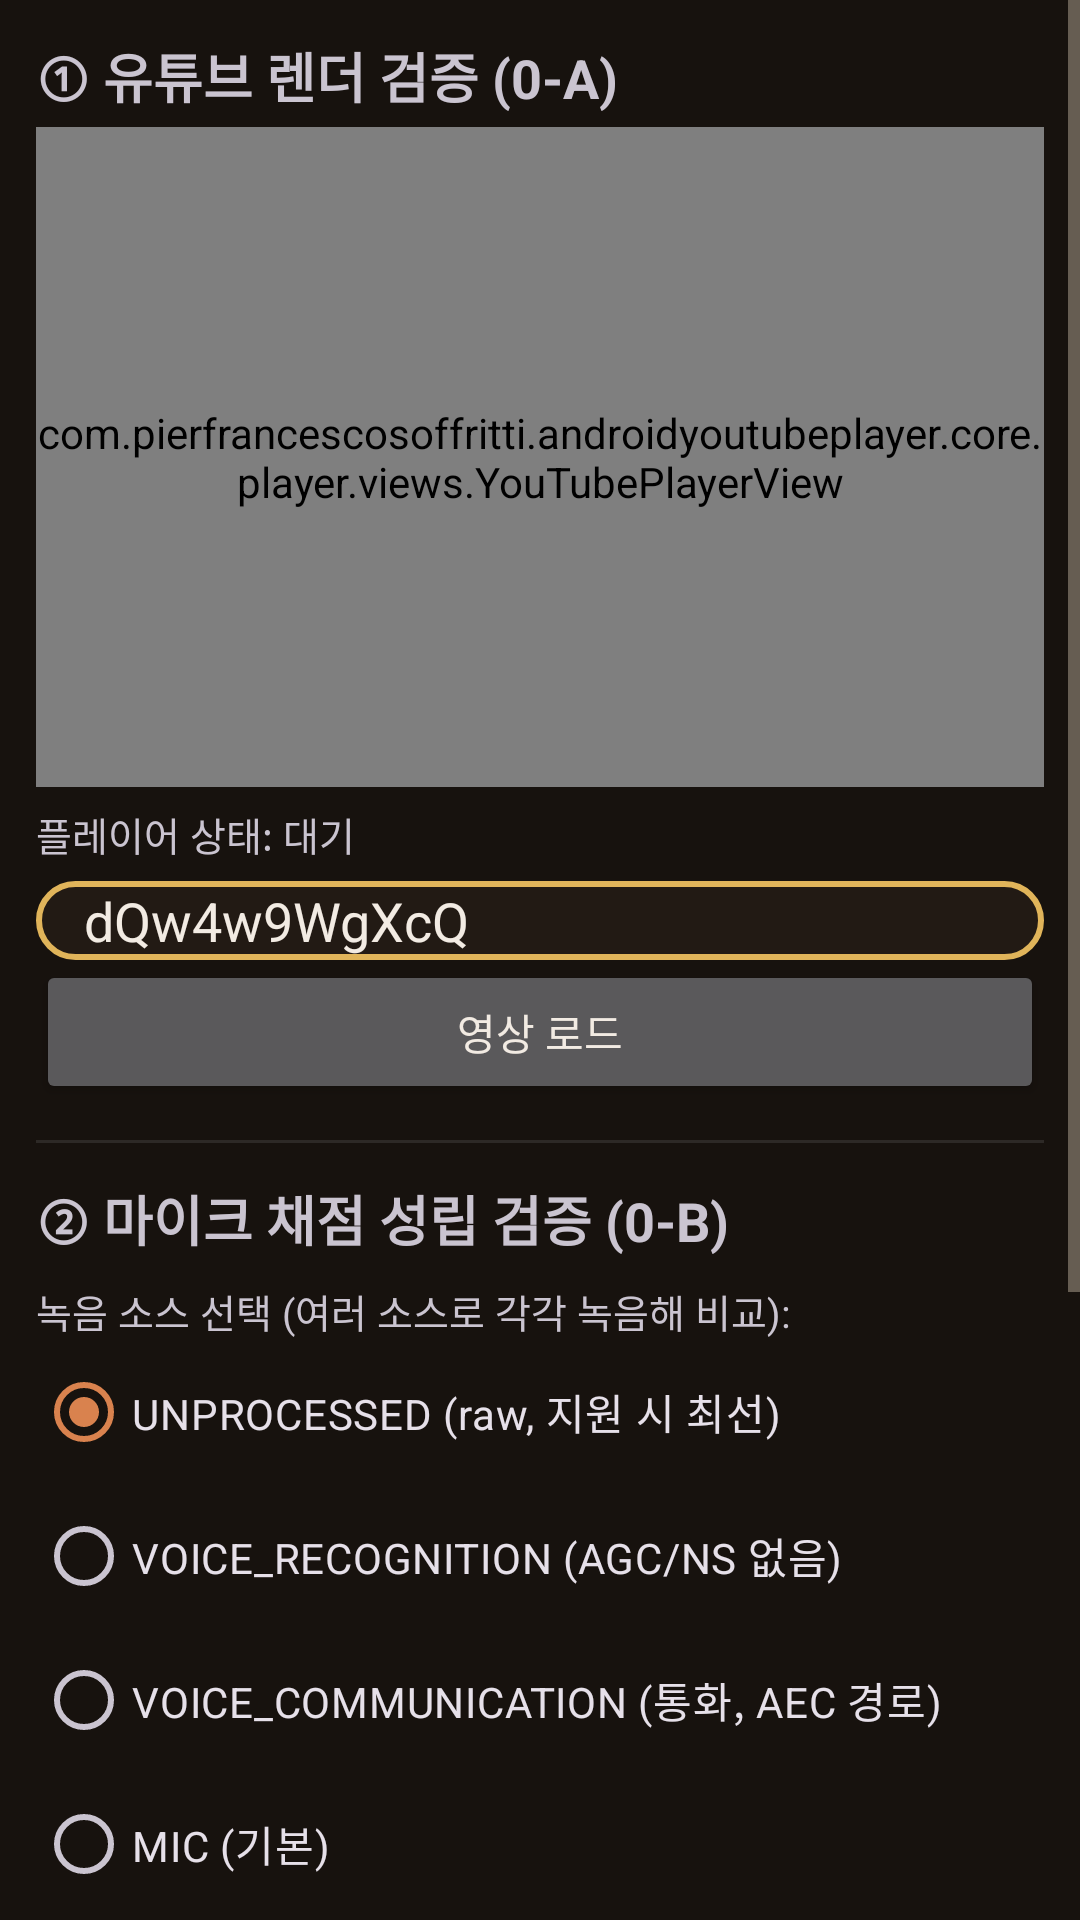

Write the Android layout XML for this screen, with the resource values it uses.
<!-- AndroidManifest.xml: application theme Theme.Karaoke -->
<!-- res/layout/activity_diagnostics.xml -->
<?xml version="1.0" encoding="utf-8"?>
<ScrollView xmlns:android="http://schemas.android.com/apk/res/android"
    android:layout_width="match_parent"
    android:layout_height="match_parent"
    android:fillViewport="true">

    <LinearLayout
        android:layout_width="match_parent"
        android:layout_height="wrap_content"
        android:orientation="vertical"
        android:padding="12dp">

        
        <TextView
            android:layout_width="wrap_content"
            android:layout_height="wrap_content"
            android:text="① 유튜브 렌더 검증 (0-A)"
            android:textSize="18sp"
            android:textStyle="bold"
            android:paddingBottom="4dp" />

        <com.pierfrancescosoffritti.androidyoutubeplayer.core.player.views.YouTubePlayerView
            android:id="@+id/youtube_player_view"
            android:layout_width="match_parent"
            android:layout_height="220dp"
            android:layout_marginBottom="6dp" />

        <TextView
            android:id="@+id/player_status"
            android:layout_width="match_parent"
            android:layout_height="wrap_content"
            android:text="플레이어 상태: 대기"
            android:textSize="13sp"
            android:paddingBottom="6dp" />

        <EditText
            android:id="@+id/video_id_input"
            android:layout_width="match_parent"
            android:layout_height="wrap_content"
            android:hint="유튜브 videoId (11자리) 또는 전체 URL"
            android:text="dQw4w9WgXcQ"
            android:inputType="text"
            android:importantForAutofill="no" />

        <Button
            android:id="@+id/btn_load_video"
            android:layout_width="match_parent"
            android:layout_height="wrap_content"
            android:text="영상 로드" />

        <View
            android:layout_width="match_parent"
            android:layout_height="1dp"
            android:layout_marginTop="12dp"
            android:layout_marginBottom="12dp"
            android:background="#33888888" />

        
        <TextView
            android:layout_width="wrap_content"
            android:layout_height="wrap_content"
            android:text="② 마이크 채점 성립 검증 (0-B)"
            android:textSize="18sp"
            android:textStyle="bold"
            android:paddingBottom="4dp" />

        <TextView
            android:layout_width="wrap_content"
            android:layout_height="wrap_content"
            android:text="녹음 소스 선택 (여러 소스로 각각 녹음해 비교):"
            android:textSize="13sp"
            android:paddingTop="4dp" />

        <RadioGroup
            android:id="@+id/source_group"
            android:layout_width="match_parent"
            android:layout_height="wrap_content"
            android:orientation="vertical">

            <RadioButton
                android:id="@+id/src_unprocessed"
                android:layout_width="wrap_content"
                android:layout_height="wrap_content"
                android:text="UNPROCESSED (raw, 지원 시 최선)"
                android:checked="true" />

            <RadioButton
                android:id="@+id/src_voice_recognition"
                android:layout_width="wrap_content"
                android:layout_height="wrap_content"
                android:text="VOICE_RECOGNITION (AGC/NS 없음)" />

            <RadioButton
                android:id="@+id/src_voice_communication"
                android:layout_width="wrap_content"
                android:layout_height="wrap_content"
                android:text="VOICE_COMMUNICATION (통화, AEC 경로)" />

            <RadioButton
                android:id="@+id/src_mic"
                android:layout_width="wrap_content"
                android:layout_height="wrap_content"
                android:text="MIC (기본)" />
        </RadioGroup>

        <CheckBox
            android:id="@+id/chk_aec"
            android:layout_width="wrap_content"
            android:layout_height="wrap_content"
            android:text="AcousticEchoCanceler 적용 (스피커 반주 취소 실험)" />

        <CheckBox
            android:id="@+id/chk_prefer_usb"
            android:layout_width="wrap_content"
            android:layout_height="wrap_content"
            android:text="USB 마이크로 강제 라우팅 (setPreferredDevice)"
            android:checked="true" />

        <Button
            android:id="@+id/btn_record"
            android:layout_width="match_parent"
            android:layout_height="wrap_content"
            android:layout_marginTop="4dp"
            android:text="● 녹음 시작" />

        <TextView
            android:id="@+id/rec_status"
            android:layout_width="match_parent"
            android:layout_height="wrap_content"
            android:text="녹음 상태: 대기"
            android:textSize="13sp"
            android:paddingTop="6dp" />

        <View
            android:layout_width="match_parent"
            android:layout_height="1dp"
            android:layout_marginTop="12dp"
            android:layout_marginBottom="12dp"
            android:background="#33888888" />

        
        <TextView
            android:layout_width="wrap_content"
            android:layout_height="wrap_content"
            android:text="③ 환경 정보"
            android:textSize="18sp"
            android:textStyle="bold"
            android:paddingBottom="4dp" />

        <Button
            android:id="@+id/btn_refresh_env"
            android:layout_width="match_parent"
            android:layout_height="wrap_content"
            android:text="환경/입력장치 새로고침" />

        <TextView
            android:id="@+id/env_info"
            android:layout_width="match_parent"
            android:layout_height="wrap_content"
            android:textSize="12sp"
            android:fontFamily="monospace"
            android:paddingTop="6dp"
            android:text="(새로고침을 누르세요)" />

    </LinearLayout>
</ScrollView>
<!-- resources referenced by this layout -->
<resources>
  <color name="tj_pink">#D9824E</color>
  <color name="tj_text_primary">#F2EBE3</color>
  <color name="tj_cyan">#E0B45A</color>
  <color name="tj_bg_deep">#0E0A07</color>
  <color name="tj_panel">#221A14</color>
  <color name="tj_panel_light">#2E241B</color>
  <color name="tj_bg">#17120E</color>
  <color name="tj_text_secondary">#B0A392</color>
  <color name="tj_text_hint">#7A6E60</color>
  <style name="Widget.Karaoke.Button" parent="Widget.Material3.Button">
          <item name="cornerRadius">20dp</item>
          <item name="android:textAllCaps">false</item>
          <item name="android:textStyle">bold</item>
          <item name="backgroundTint">@color/tj_pink</item>
          <item name="android:textColor">@color/tj_text_primary</item>
      </style>
  <style name="Widget.Karaoke.Button.Outlined" parent="Widget.Material3.Button.OutlinedButton">
          <item name="cornerRadius">20dp</item>
          <item name="android:textAllCaps">false</item>
          <item name="android:textStyle">bold</item>
          <item name="strokeColor">@color/tj_divider</item>
          <item name="android:textColor">@color/tj_text_secondary</item>
      </style>
  <style name="Widget.Karaoke.EditText" parent="Widget.AppCompat.EditText">
          <item name="android:background">@drawable/bg_search_field</item>
          <item name="android:textColor">@color/tj_text_primary</item>
          <item name="android:textColorHint">@color/tj_text_hint</item>
          <item name="android:paddingStart">16dp</item>
          <item name="android:paddingEnd">16dp</item>
      </style>
  <style name="Widget.Karaoke.SeekBar" parent="Widget.AppCompat.SeekBar">
          <item name="android:thumb">@drawable/seek_thumb</item>
          <item name="android:minHeight">12dp</item>
          <item name="android:maxHeight">12dp</item>
          <item name="android:paddingTop">14dp</item>
          <item name="android:paddingBottom">14dp</item>
          <item name="android:paddingStart">20dp</item>
          <item name="android:paddingEnd">20dp</item>
          <item name="android:thumbOffset">10dp</item>
          <item name="android:splitTrack">false</item>
          <item name="android:progressTint">@color/tj_pink</item>
          <item name="android:progressBackgroundTint">@color/tj_panel_light</item>
      </style>
  <color name="tj_divider">#3A2E24</color>
  <!-- drawable bg_search_field (drawable) -->
  <?xml version="1.0" encoding="utf-8"?>
  <shape xmlns:android="http://schemas.android.com/apk/res/android" android:shape="rectangle">
      <corners android:radius="24dp" />
      <solid android:color="@color/tj_panel" />
      <stroke android:width="2dp" android:color="@color/tj_cyan" />
  </shape>
  <!-- drawable seek_thumb (drawable) -->
  <?xml version="1.0" encoding="utf-8"?>
  <layer-list xmlns:android="http://schemas.android.com/apk/res/android">
      <item android:width="18dp" android:height="18dp" android:gravity="center">
          <shape android:shape="oval">
              <solid android:color="#33E8C468" />
          </shape>
      </item>
      <item android:width="11dp" android:height="11dp" android:gravity="center">
          <shape android:shape="oval">
              <solid android:color="@color/tj_gold" />
          </shape>
      </item>
  </layer-list>
  <color name="tj_gold">#E8C468</color>
</resources>
